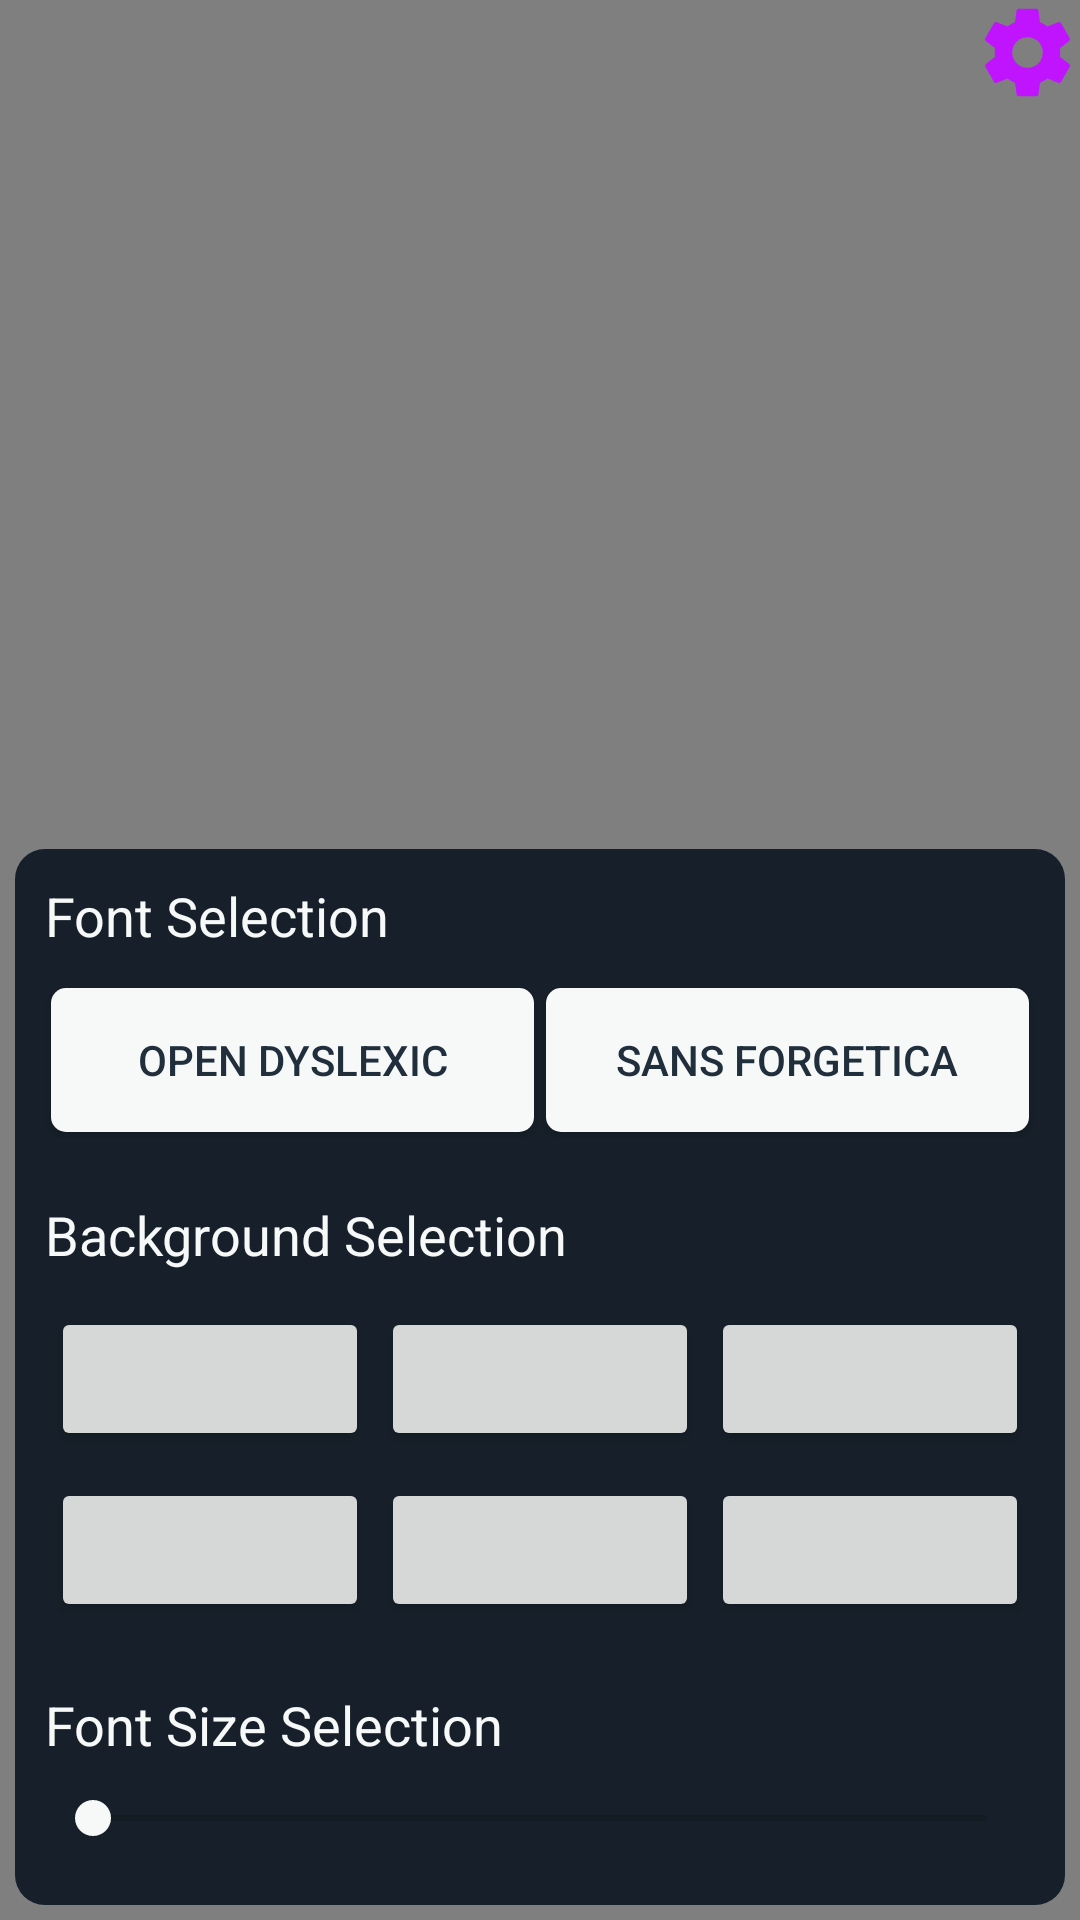

Layout XML and referenced resources for this Android screen:
<!-- AndroidManifest.xml: application theme AppTheme -->
<!-- res/layout/activity_ctviewer.xml -->
<?xml version="1.0" encoding="utf-8"?>
<RelativeLayout xmlns:android="http://schemas.android.com/apk/res/android"
    xmlns:app="http://schemas.android.com/apk/res-auto"
    xmlns:tools="http://schemas.android.com/tools"
    android:layout_width="match_parent"
    android:layout_height="match_parent"
    android:id="@+id/c_main"
    tools:context=".CTViewerActivity">



    <WebView
        android:id="@+id/c_viewer"
        android:layout_width="match_parent"
        android:layout_height="match_parent"></WebView>




        <ImageButton
            android:layout_alignParentEnd="true"
            android:id="@+id/c_settings"
            android:background="@null"
            android:layout_width="wrap_content"
            android:layout_height="wrap_content"
            android:src="@drawable/ic_settings_black_24dp"/>




    <LinearLayout
        android:id="@+id/c_seter"
        android:layout_margin="5dp"
        android:padding="10dp"
        android:layout_width="match_parent"
        android:layout_height="wrap_content"
        android:layout_alignParentBottom="true"
        android:orientation="vertical"
        android:background="@drawable/loady_bg">

        <TextView
            android:layout_width="match_parent"
            android:layout_height="wrap_content"
            fontPath="fonts/Raleway-Bold.ttf"
            android:text="Font Selection"
            android:textSize="18sp"
            android:textColor="@color/white"
            tools:ignore="MissingPrefix" />

        <Space
            android:layout_width="match_parent"
            android:layout_height="10dp" />

        <LinearLayout
            android:layout_width="match_parent"
            android:weightSum="2"
            android:layout_height="wrap_content"
            >
            <Button
                tools:ignore="MissingPrefix"
                android:layout_width="match_parent"
                android:layout_height="wrap_content"
                android:text="Open Dyslexic"
                android:id="@+id/cod"
                android:background="@drawable/fchooser_btn_bg"
                fontPath="fonts/OpenDyslexic-Regular.ttf"
                android:layout_margin="2dp"
                android:textColor="@color/black"
                android:layout_weight="1"/>
            <Button
                android:background="@drawable/fchooser_btn_bg"
                android:id="@+id/csf"
                android:textColor="@color/black"
                tools:ignore="MissingPrefix"
                fontPath="fonts/SansForgetica-Regular.ttf"
                android:layout_width="match_parent"
                android:layout_height="wrap_content"
                android:text="Sans Forgetica"
                android:layout_marginTop="1dp"
                android:layout_margin="2dp"
                android:layout_weight="1"/>
        </LinearLayout>


        <Space
            android:layout_width="match_parent"
            android:layout_height="20dp" />

        <TextView
            android:layout_width="match_parent"
            android:layout_height="wrap_content"
            fontPath="fonts/Raleway-Bold.ttf"
            android:text="Background Selection"
            android:textSize="18sp"
            android:textColor="@color/white"
            tools:ignore="MissingPrefix" />

        <Space
            android:layout_width="match_parent"
            android:layout_height="10dp" />

        <LinearLayout
            android:layout_width="match_parent"
            android:weightSum="3"
            android:layout_height="wrap_content"
            >
            <Button
                android:tag="#FDFEFE"
                android:id="@+id/cc1"
                android:layout_width="match_parent"
                android:layout_height="wrap_content"
                android:layout_margin="2dp"
                android:layout_weight="1"/>
            <Button
                android:id="@+id/cc2"
                android:tag="#17202A"
                android:layout_width="match_parent"
                android:layout_height="wrap_content"
                android:layout_margin="2dp"
                android:layout_weight="1"/>
            <Button
                android:id="@+id/cc3"
                android:tag="#2C3E50"
                android:layout_width="match_parent"
                android:layout_height="wrap_content"
                android:layout_margin="2dp"
                android:layout_weight="1"/>

        </LinearLayout>


        <Space
            android:layout_width="match_parent"
            android:layout_height="5dp" />

        <LinearLayout
            android:layout_width="match_parent"
            android:weightSum="3"
            android:layout_height="wrap_content"
            >
            <Button
                android:id="@+id/cc4"
                android:layout_width="match_parent"
                android:layout_height="wrap_content"
                android:tag="#424949"
                android:layout_margin="2dp"
                android:layout_weight="1"/>
            <Button
                android:id="@+id/cc5"
                android:tag="#c99868"
                android:layout_width="match_parent"
                android:layout_height="wrap_content"
                android:layout_margin="2dp"
                android:layout_weight="1"/>
            <Button
                android:id="@+id/cc6"
                android:tag="#34495E"
                android:layout_width="match_parent"
                android:layout_height="wrap_content"
                android:layout_margin="2dp"
                android:layout_weight="1"/>

        </LinearLayout>

        <Space
            android:layout_width="match_parent"
            android:layout_height="20dp" />

        <TextView
            android:layout_width="match_parent"
            android:layout_height="wrap_content"
            fontPath="fonts/Raleway-Bold.ttf"
            android:text="Font Size Selection"
            android:textSize="18sp"
            android:textColor="@color/white"
            tools:ignore="MissingPrefix" />

        <Space
            android:layout_width="match_parent"
            android:layout_height="10dp" />

        <SeekBar
            android:id="@+id/cfsize"
            android:max="60"
            android:min="10"
            android:layout_width="match_parent"
            android:layout_height="wrap_content"/>


        <Space
            android:layout_width="match_parent"
            android:layout_height="10dp" />

    </LinearLayout>





</RelativeLayout>
<!-- resources referenced by this layout -->
<resources>
  <color name="black">#212F3D</color>
  <color name="white">#F7F9F9</color>
  <!-- drawable fchooser_btn_bg (drawable) -->
  <?xml version="1.0" encoding="utf-8"?>
  <shape xmlns:android="http://schemas.android.com/apk/res/android"
      android:shape="rectangle" android:padding="10dp">
      <solid android:color="#F7F9F9"/>
      <corners
          android:bottomRightRadius="5dp"
          android:bottomLeftRadius="5dp"
          android:topLeftRadius="5dp"
          android:topRightRadius="5dp"/>
  </shape>
  <!-- drawable ic_settings_black_24dp (drawable) -->
  <vector android:height="35dp" android:tint="#C014FF"
      android:viewportHeight="24.0" android:viewportWidth="24.0"
      android:width="35dp" xmlns:android="http://schemas.android.com/apk/res/android">
      <path android:fillColor="#FF000000" android:pathData="M19.43,12.98c0.04,-0.32 0.07,-0.64 0.07,-0.98s-0.03,-0.66 -0.07,-0.98l2.11,-1.65c0.19,-0.15 0.24,-0.42 0.12,-0.64l-2,-3.46c-0.12,-0.22 -0.39,-0.3 -0.61,-0.22l-2.49,1c-0.52,-0.4 -1.08,-0.73 -1.69,-0.98l-0.38,-2.65C14.46,2.18 14.25,2 14,2h-4c-0.25,0 -0.46,0.18 -0.49,0.42l-0.38,2.65c-0.61,0.25 -1.17,0.59 -1.69,0.98l-2.49,-1c-0.23,-0.09 -0.49,0 -0.61,0.22l-2,3.46c-0.13,0.22 -0.07,0.49 0.12,0.64l2.11,1.65c-0.04,0.32 -0.07,0.65 -0.07,0.98s0.03,0.66 0.07,0.98l-2.11,1.65c-0.19,0.15 -0.24,0.42 -0.12,0.64l2,3.46c0.12,0.22 0.39,0.3 0.61,0.22l2.49,-1c0.52,0.4 1.08,0.73 1.69,0.98l0.38,2.65c0.03,0.24 0.24,0.42 0.49,0.42h4c0.25,0 0.46,-0.18 0.49,-0.42l0.38,-2.65c0.61,-0.25 1.17,-0.59 1.69,-0.98l2.49,1c0.23,0.09 0.49,0 0.61,-0.22l2,-3.46c0.12,-0.22 0.07,-0.49 -0.12,-0.64l-2.11,-1.65zM12,15.5c-1.93,0 -3.5,-1.57 -3.5,-3.5s1.57,-3.5 3.5,-3.5 3.5,1.57 3.5,3.5 -1.57,3.5 -3.5,3.5z"/>
  </vector>
  <!-- drawable loady_bg (drawable) -->
  <?xml version="1.0" encoding="utf-8"?>
  <shape xmlns:android="http://schemas.android.com/apk/res/android"
      android:shape="rectangle" android:padding="10dp">
      <solid android:color="#17202A"/>
      <corners
          android:bottomRightRadius="10dp"
          android:bottomLeftRadius="10dp"
          android:topLeftRadius="10dp"
          android:topRightRadius="10dp"/>
  </shape>
  <style name="AppTheme" parent="Theme.AppCompat.Light.NoActionBar">
          
          <item name="colorPrimary">@color/colorPrimary</item>
          <item name="colorPrimaryDark">@color/colorPrimaryDark</item>
          <item name="colorAccent">@color/colorAccent</item>
      </style>
  <color name="colorPrimary">#212F3D</color>
  <color name="colorPrimaryDark">#212F3D</color>
  <color name="colorAccent">#F7F9F9</color>
</resources>
